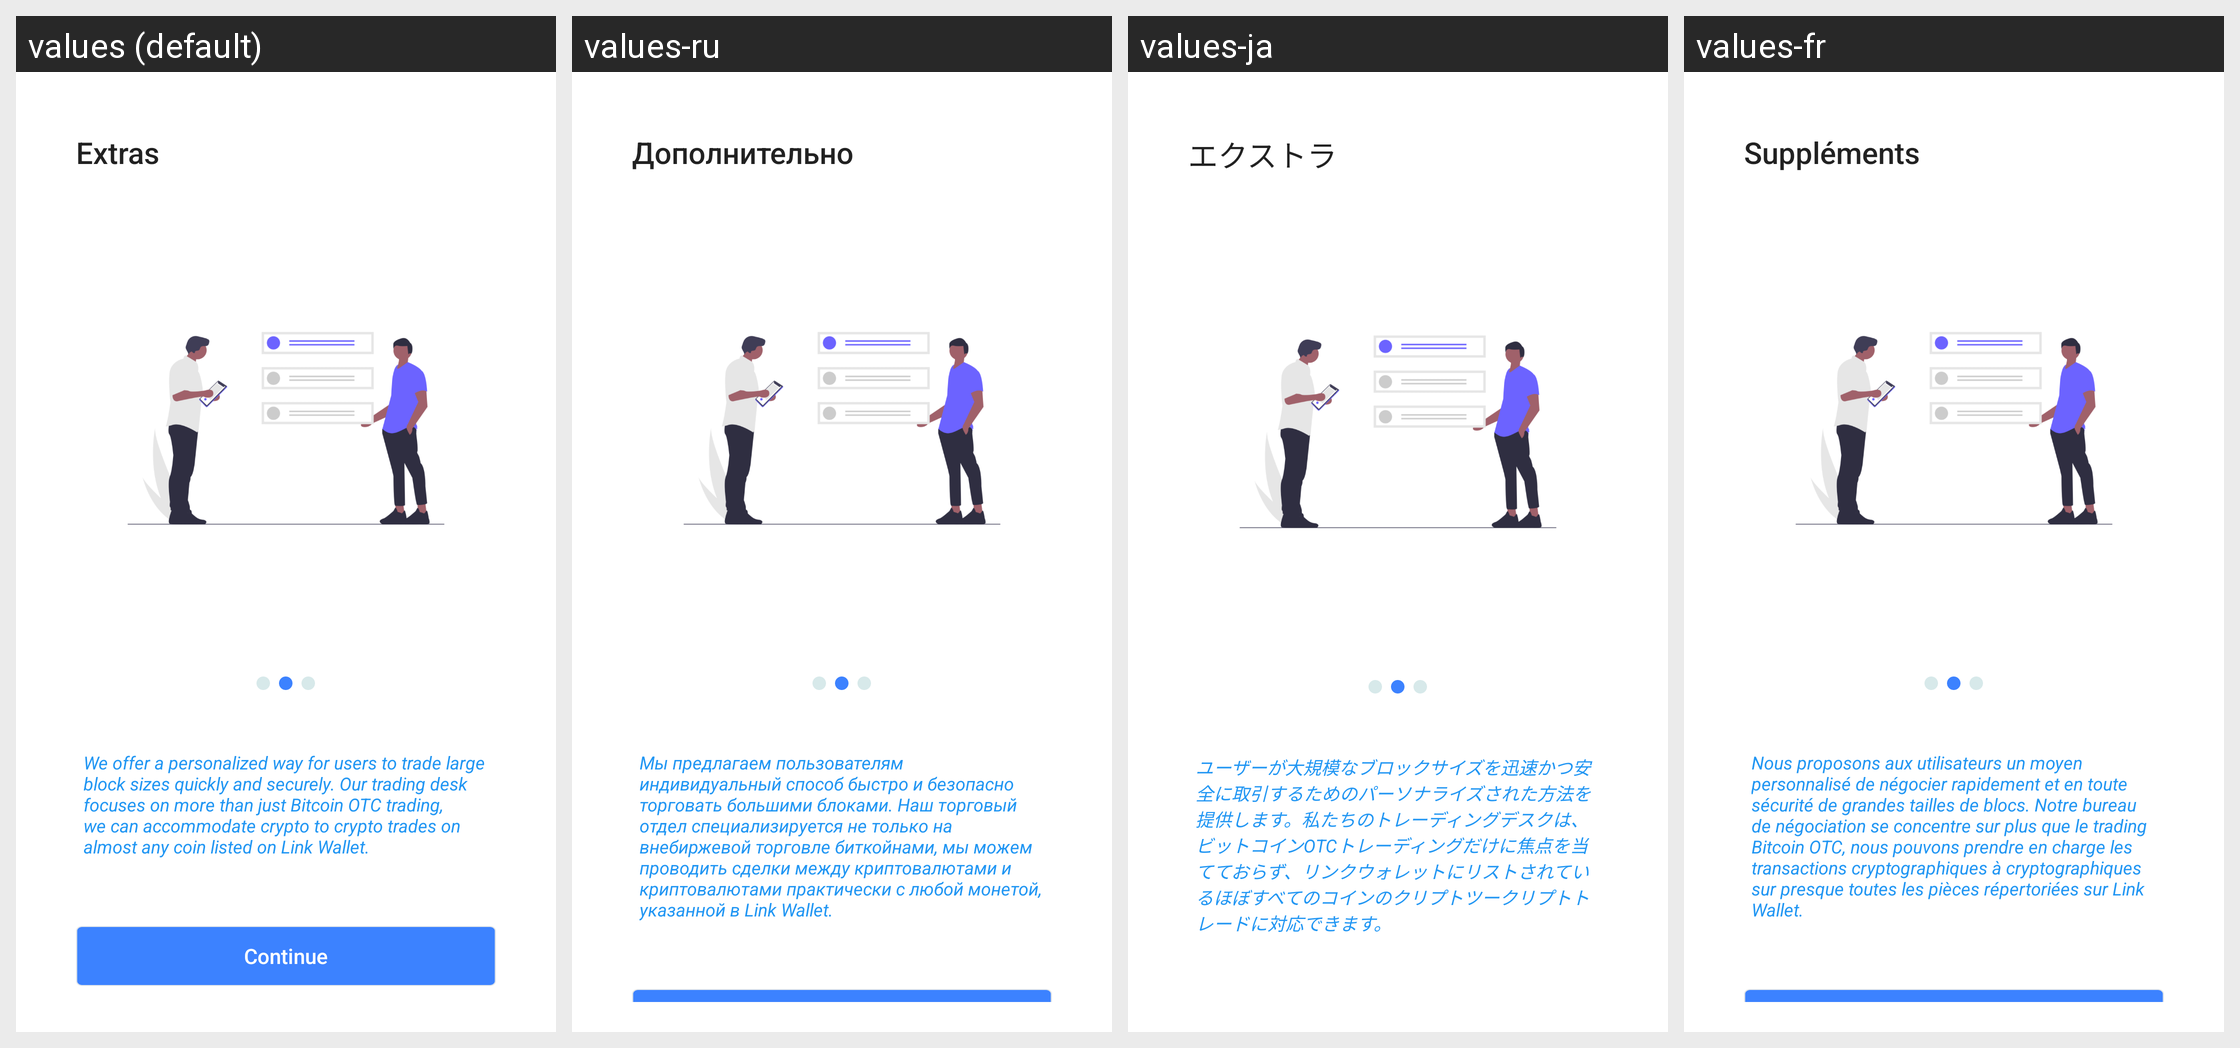

This grid shows one Android layout under several languages. Give, for every string resource on the screen, its name, the default text and each shown locale's text.
Android screen res/layout/activity_service_two.xml rendered under 4 locales, left to right: values (default), values-ru, values-ja, values-fr. Device: Nexus 5 (rendered at 1080×1920; each locale shown at half size, 540×960, under a caption strip naming it); theme AppTheme.
Other locales in the repository, not shown: values-de, values-es, values-it, values-ko, values-nl, values-pt, values-zh.
Strings drawn on this screen, with the default value and each locale's value (text and hints the layout hard-codes, and strings that could not be matched under every locale, appear in the picture but are not listed):

swp
  values: Extras
  values-ru: Дополнительно
  values-ja: エクストラ
  values-fr: Suppléments

serv_two
  values: We offer a personalized way for users to trade large block sizes quickly and securely. Our trading desk focuses on more than just Bitcoin OTC trading, we can accommodate crypto to crypto trades on almost any coin listed on Link Wallet.
  values-ru: Мы предлагаем пользователям индивидуальный способ быстро и безопасно торговать большими блоками. Наш торговый отдел специализируется не только на внебиржевой торговле биткойнами, мы можем проводить сделки между криптовалютами и криптовалютами практически с любой монетой, указанной в Link Wallet.
  values-ja: ユーザーが大規模なブロックサイズを迅速かつ安全に取引するためのパーソナライズされた方法を提供します。私たちのトレーディングデスクは、ビットコインOTCトレーディングだけに焦点を当てておらず、リンクウォレットにリストされているほぼすべてのコインのクリプトツークリプトトレードに対応できます。
  values-fr: Nous proposons aux utilisateurs un moyen personnalisé de négocier rapidement et en toute sécurité de grandes tailles de blocs. Notre bureau de négociation se concentre sur plus que le trading Bitcoin OTC, nous pouvons prendre en charge les transactions cryptographiques à cryptographiques sur presque toutes les pièces répertoriées sur Link Wallet.
